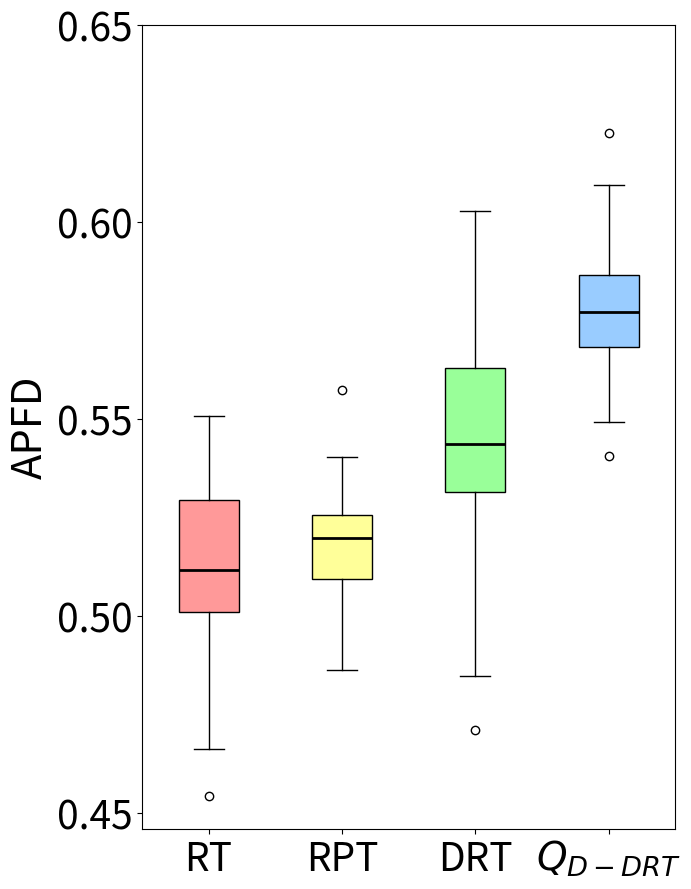

This chart was generated by the following Python code:
import matplotlib.pyplot as plt
import statistics

# 数据部分
data1 = [0.5029004548582001, 0.5025203685372726, 0.4895766129032259, 0.5088048552754435, 0.4869387444445276, 0.5339959225280325, 0.4913466179947991, 0.5284746258470238, 0.5047104247104247, 0.5232516814991042, 0.5168503007039736, 0.4858541954258852, 0.5137632582077025, 0.4894563918757468, 0.5232605897580517, 0.5022382339414379, 0.511068211068211, 0.5393615990741236, 0.5015855112629306, 0.5311969598519306, 0.4967699724517906, 0.5163034428612716, 0.489385899352267, 0.4985666185666186, 0.5505113953246555, 0.5238489772099022, 0.5286629854173189, 0.5077449753204787, 0.5358380910554822, 0.5322913272510046, 0.5496464101642095, 0.5080555326724697, 0.5238579017264277, 0.5122841058809438, 0.5101469237832873, 0.45422759196361745, 0.5418663057676509, 0.5327565733672603, 0.4661509713033028, 0.5353717652323066]  # 第一段数据
data2 = [0.5249677938808373, 0.512771049596309, 0.5402430555555554, 0.49049745459669886, 0.5149056603773584, 0.5232835820895522, 0.5342662285941855, 0.5079589185642335, 0.5402518374405533, 0.5244552529182879, 0.5236321700762133, 0.5241239316239316, 0.5250471358402317, 0.5253296703296703, 0.5095113908872901, 0.5093204182041821, 0.5194573144573144, 0.538539653784219, 0.5087329615861215, 0.5050105218855218, 0.5264446400625977, 0.5057875143184422, 0.48611878808284575, 0.5392896962706651, 0.5238734567901234, 0.5256980588562636, 0.5126892109500805, 0.521141414141414, 0.5264144996059889, 0.5164176245210726, 0.4938779095300834, 0.5572878255152502, 0.5188266998341625, 0.5032365234761679, 0.5193535923141186, 0.4997678117048347, 0.4949108138238573, 0.5198647702324173, 0.5166898148148148, 0.5300480584390618]  # 第二段数据
data3 = [0.5449997251085821, 0.4845916559770325, 0.5424595042935206, 0.5406308172701615, 0.5298888658797544, 0.5917772313576832, 0.49674665591181016, 0.5428746337837247, 0.5372434017595308, 0.5504309452118084, 0.5325402246508802, 0.5650361679604798, 0.5385628013361635, 0.5767997434664102, 0.5381364667078953, 0.5207858957858957, 0.5319004031818677, 0.5564021164021163, 0.5489534883720931, 0.528730413105413, 0.5669295397144476, 0.5732640535272114, 0.5019169443548676, 0.5469299321396451, 0.6026436781609195, 0.4991529948995562, 0.5512555636326536, 0.5811559778305622, 0.5962785993303571, 0.5093155038105683, 0.5935718485568934, 0.5619606130555036, 0.5378576889471385, 0.5439402858911078, 0.53784639746635, 0.47104039355855337, 0.5548727713346027, 0.552401092800374, 0.5212548538728795, 0.5649195575666164]  # 第三段数据
data4 = [0.5674360883593943, 0.5909937457308743, 0.5849285544581339, 0.5558968358441813, 0.5855377977235375, 0.5754107446017426, 0.5930887810357095, 0.5846024847962833, 0.5882225418783538, 0.5649717514124294, 0.5964957757296467, 0.5712391086436888, 0.540584843058774, 0.569358479388814, 0.5703418146493517, 0.576151339309234, 0.5916624633013876, 0.5774042950513538, 0.5684030764244667, 0.5968903667085165, 0.5649556508325394, 0.567428250761584, 0.5845470732004026, 0.5801198460009935, 0.5738654345211722, 0.6091650207195692, 0.5678925891344192, 0.5735879043600562, 0.5780186893441664, 0.6223515047044459, 0.5765677377156405, 0.5836808627153629, 0.5774614601512508, 0.5508567715923443, 0.5859057075928014, 0.5939536647114855, 0.5910037256191103, 0.5492336086086085, 0.568262614678899, 0.5671634851123547]  # 第四段数据

# 计算方差
variance1 = statistics.variance(data1)
variance2 = statistics.variance(data2)
variance3 = statistics.variance(data3)
variance4 = statistics.variance(data4)

# 打印方差值
print("Data1 Variance:", variance1)
print("Data2 Variance:", variance2)
print("Data3 Variance:", variance3)
print("Data4 Variance:", variance4)

fig, ax = plt.subplots(figsize=(7,9))

# 绘制箱线图，设置patch_artist=True以允许填充箱体颜色
bp = ax.boxplot([data1, data2, data3, data4], patch_artist=True, medianprops=dict(color='black', linewidth=2))

# 自定义每个箱体的颜色
colors = ['#FF9999', '#FFFF99', '#99FF99', '#99CCFF']
for patch, color in zip(bp['boxes'], colors):
    patch.set_facecolor(color)

# 设置x轴和y轴的标签，增大字体大小
ax.set_xticklabels(['RT', 'RPT', 'DRT', '$Q_{D-DRT}$'], fontsize=28)
ax.tick_params(axis='y', labelsize=28)  # 增大y轴字体大小

# 设置y轴的具体刻度值
ax.set_yticks([0.45,0.5,0.55,0.60,0.65])
plt.ylabel('APFD', fontsize=30)
plt.tight_layout()

# 关闭坐标轴的网格线
ax.grid(False)

plt.show()
